Run: headless pygame with SDL's dummy video driver; simulated clock (each Clock.tick advances the game by its frame time, no real sleeping); random seed 0; keys injected as events and as key.get_pressed() state; no mouse input.
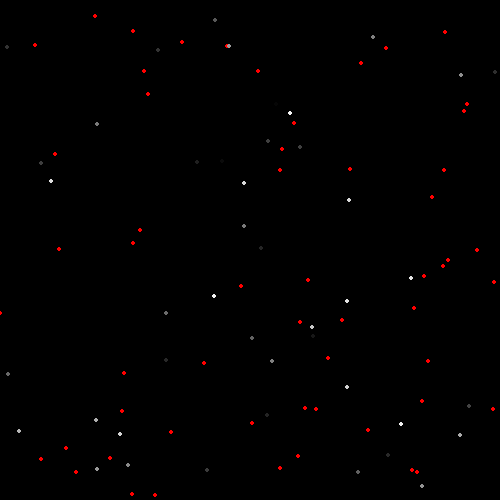
Frame 1 of 2 · flips 1–60 · no input
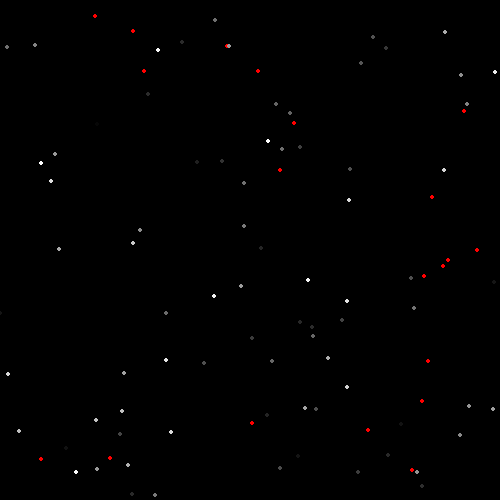
Frame 2 of 2 · flips 61–180 · tapped SPACE, RETURN · held RIGHT (→), D

The pygame program that drew these frames:

import pygame
from pygame.locals import *
pygame.init()
import random
screen = pygame.display.set_mode((500,500))
pygame.display.set_caption("Checker Pattern")
clock = pygame.time.Clock()
L = []
for a in range(1,101,1):
    x=random.randint(0,500)
    y=random.randint(0,500)
    pygame.draw.circle(screen,(255,0,0), (x,y), 2)
    L.append((x,y))
pygame.display.update()

while True:
    z = random.randint(0,255)
    h = random.randint(1,100)
    pygame.draw.circle(screen,(z,z,z), L[h], 2)
    pygame.display.update()
    
    




##import pygame
##from pygame.locals import *
##pygame.init()
##screen = pygame.display.set_mode((500,500))
##pygame.display.set_caption("Checker Pattern")
##clock = pygame.time.Clock()
##pygame.draw.rect(screen, (255,0,0), (0 , 0 ,10, 10))
##pygame.display.update()
##color1 = (255,255,255)
##color2 = (0,0,0)
##for b in range (0,500,10):
##    color1,color2 = color2, color1
##    for a in range(0, 500, 10):
##        color1,color2 = color2, color1
##        pygame.draw.rect(screen, color1, (a , b ,10, 10))
##        pygame.display.update()
##    




##import pygame
##from pygame.locals import *
##pygame.init()
##screen = pygame.display.set_mode((600,600))
##pygame.display.set_caption("Basic Shapes")
##clock = pygame.time.Clock()
##x = 10
##y = 590
##z=1
##while True:
##    clock.tick(500)
##    screen.fill((0,0,0))
##    pygame.draw.circle(screen,(255,0,0), (x,300), 10)
##    pygame.draw.circle(screen,(0,0,255), (y,300), 10)
##    pygame.display.update()
##    x=x+z
##    y=y-z
##    if x == 290 or x == 10:
##        z=-z
##


##import pygame
##from pygame.locals import *
##pygame.init()
##screen = pygame.display.set_mode((600,600))
##pygame.display.set_caption("Basic Shapes")
##clock = pygame.time.Clock()
##x=5
##y=1
##while True:
##    clock.tick(50)
##    screen.fill((0,0,0))
##    pygame.draw.circle(screen,(255,100,50), (300,300), x)
##    pygame.display.update()
##    x=x+y
##    if x == 300 or x == 5:
##        y=-y



##pygame.draw.rect(screen, (255,0,50), (50,60,50,60))
##pygame.display.update()

##pygame.draw.line(screen, (255,0,50), (100,100), (100, 300), 10)
##pygame.display.update()

##pygame.draw.polygon(screen, (255,255,255), ((100,100), (75, 125), (100, 150), (150, 150)), 5)



##import pygame
##from pygame.locals import *
##pygame.init()
##screen = pygame.display.set_mode((600,600))
##pygame.display.set_caption("Basic Shapes")
##clock = pygame.time.Clock()
##x= 0
##y= 0
##color = (100,100,100)
##while True:
##    clock.tick(200)
##    screen.fill((0,0,0))
##    pygame.draw.circle(screen,color, (x,y), 10)  
##    pygame.display.update()
##    x=x+1
##    y=y+1
##    if x == 600:
##        x = 0
##        y=0
##        a,b,c = color
##        color = (a+25, b+10, c+15)
##    for event in pygame.event.get():
##        if event.type == QUIT:
##            pygame.quit()
##            exit()
